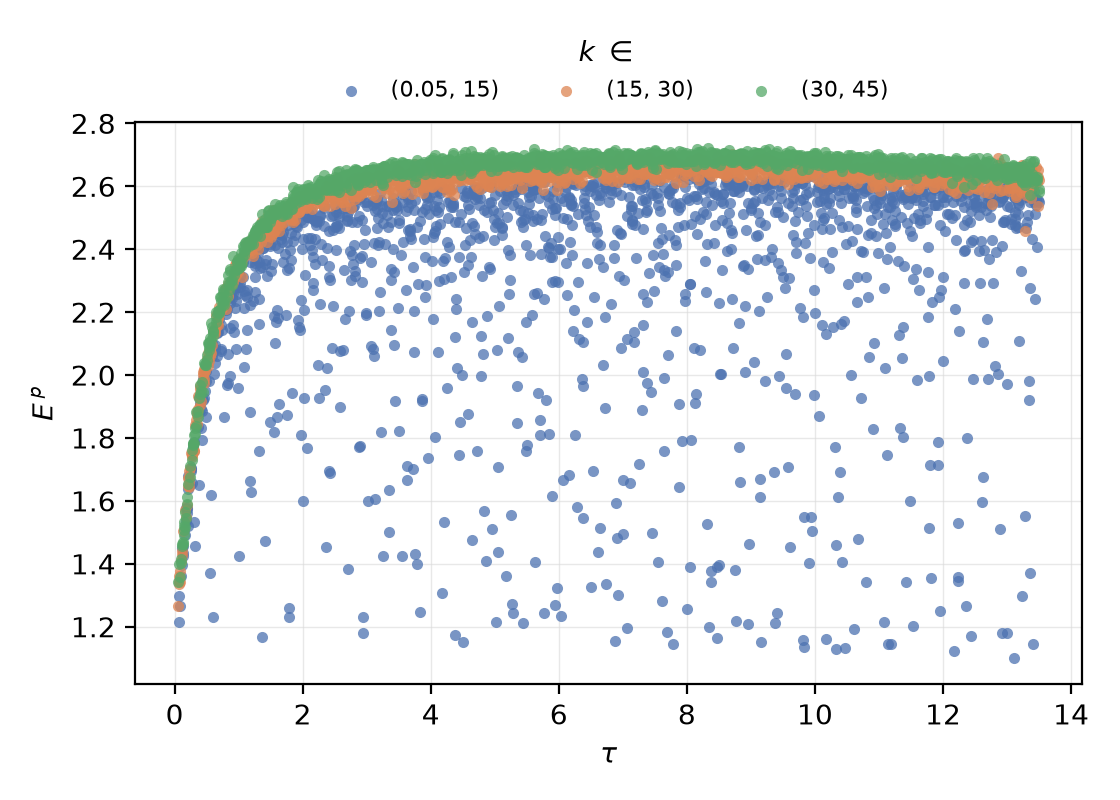

The data file committed next to this chart (first rows):
x, E_p, tercile_index, tercile_label
2.543, 2.474, 0, (0.05, 15)
6.912, 2.461, 0, (0.05, 15)
3.975, 2.511, 0, (0.05, 15)
3.975, 2.566, 0, (0.05, 15)
10.6, 2.569, 0, (0.05, 15)
10.6, 2.563, 0, (0.05, 15)
8.384, 1.341, 0, (0.05, 15)
8.384, 1.378, 0, (0.05, 15)
12.24, 1.359, 0, (0.05, 15)
12.24, 1.347, 0, (0.05, 15)
9.192, 2.593, 0, (0.05, 15)
6.72, 2.599, 0, (0.05, 15)
10.76, 2.39, 0, (0.05, 15)
2.825, 2.33, 0, (0.05, 15)
2.824, 2.314, 0, (0.05, 15)
9.922, 2.372, 0, (0.05, 15)
11.87, 2.542, 0, (0.05, 15)
7.861, 2.523, 0, (0.05, 15)
6.468, 2.535, 0, (0.05, 15)
4.344, 2.535, 0, (0.05, 15)
1.129, 2.249, 0, (0.05, 15)
1.129, 2.142, 0, (0.05, 15)
5.201, 2.397, 0, (0.05, 15)
5.201, 2.117, 0, (0.05, 15)
10.17, 2.131, 0, (0.05, 15)
10.17, 2.609, 0, (0.05, 15)
4.109, 2.073, 0, (0.05, 15)
4.109, 2.586, 0, (0.05, 15)
8.74, 2.586, 0, (0.05, 15)
0.4378, 1.92, 0, (0.05, 15)
4.801, 2.596, 0, (0.05, 15)
7.213, 2.612, 0, (0.05, 15)
12.67, 2.588, 0, (0.05, 15)
12.67, 2.524, 0, (0.05, 15)
11.2, 2.566, 0, (0.05, 15)
11.2, 2.494, 0, (0.05, 15)
7.93, 2.636, 0, (0.05, 15)
8.372, 2.606, 0, (0.05, 15)
5.669, 1.942, 0, (0.05, 15)
0.9611, 2.082, 0, (0.05, 15)
10.08, 2.553, 0, (0.05, 15)
3.313, 2.537, 0, (0.05, 15)
3.508, 1.822, 0, (0.05, 15)
9.358, 1.691, 0, (0.05, 15)
9.506, 2.31, 0, (0.05, 15)
7.494, 2.267, 0, (0.05, 15)
2.215, 2.478, 0, (0.05, 15)
3.871, 2.518, 0, (0.05, 15)
13.35, 1.983, 0, (0.05, 15)
5.511, 1.778, 0, (0.05, 15)
0.1599, 1.492, 0, (0.05, 15)
12.28, 2.57, 0, (0.05, 15)
5.504, 2.604, 0, (0.05, 15)
8.608, 2.616, 0, (0.05, 15)
10.85, 2.598, 0, (0.05, 15)
13.44, 2.541, 0, (0.05, 15)
2.705, 2.518, 0, (0.05, 15)
6.028, 2.562, 0, (0.05, 15)
4.637, 2.167, 0, (0.05, 15)
4.637, 2.484, 0, (0.05, 15)
... 4,036 more rows
